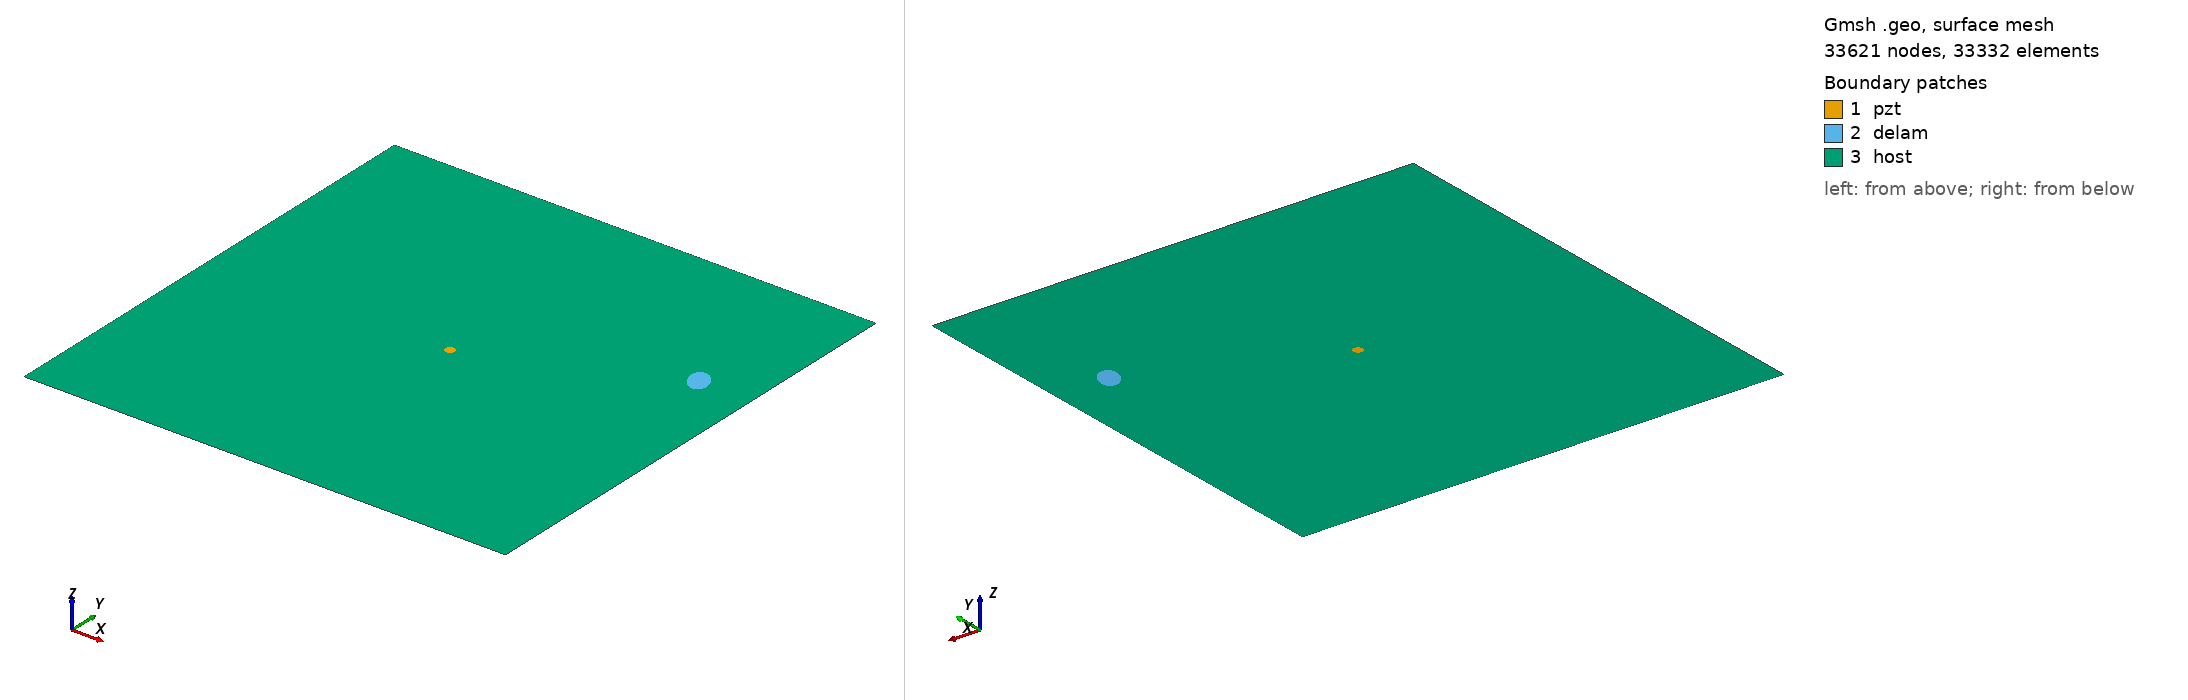

Gmsh geometry script, surface-meshed: 33621 nodes, 33332 surface elements. Boundary patches (legend numbers): 1 pzt, 2 delam, 3 host. Left view from above one corner, right view from below the opposite corner. Legend entries are the model's physical surfaces. The drawing asked Gmsh for element sizes between 1% and 20% of the model's largest extent; the script's own settings can give other sizes.

=== m2_170_delam1_position_no_69_a_15mm_b_10mm_angle_120.geo (drawn) ===
SetFactory("OpenCASCADE");
L=0.500000; 
W=0.500000; 
a=0.015000; 
b=0.010000; 
x=0.444444; 
y=0.333333; 
alpha=0.666667 *Pi; 
r=0.005000; 
xpzt=0.250000; 
ypzt=0.250000; 
//+
Point(1) = {0, 0, 0, 1.0};
//+
Point(2) = {L, 0, 0, 1.0};
//+
Point(3) = {L, W, 0, 1.0};
//+
Point(4) = {0, W, 0, 1.0};
//+
Line(1) = {1, 2};
//+
Line(2) = {2, 3};
//+
Line(3) = {3, 4};
//+
Line(4) = {4, 1};
//+
Circle(5) = {xpzt, ypzt, -0, r, 0, 2*Pi};
//+
Ellipse(6) = {x, y, -0, a, b, 0, 2*Pi};
//+
Rotate {{0, 0, 1}, {x, y, 0}, alpha} {
  Curve{6}; 
}
//+
Curve Loop(1) = {4, 1, 2, 3};
//+
Curve Loop(2) = {6};
//+
Curve Loop(3) = {5};
//+
Curve Loop(4) = {6};
//+
Curve Loop(5) = {5};
//+
Plane Surface(1) = {5};
//+
Plane Surface(2) = {4};
//+
Plane Surface(3) = {1, 2, 3};
//+
Point(9) = {xpzt, ypzt, 0, 1.0};
//+
Point{9} In Surface {1};// mesh node at centre of pzt
//+
Physical Surface("pzt") = {1};
//+
Physical Surface("delam") = {2};
//+
Physical Surface("host") = {3};

Mesh.Algorithm = 6; // Frontal
Mesh.CharacteristicLengthFactor = 0.070000;
Mesh.CharacteristicLengthMin = 0.001000;
Mesh.CharacteristicLengthMax = 0.200000;
Mesh.RecombineAll = 1; // Apply recombination algorithm
Mesh.SubdivisionAlgorithm = 1; // 1: all quadrangles
Mesh.Smoothing = 1;
